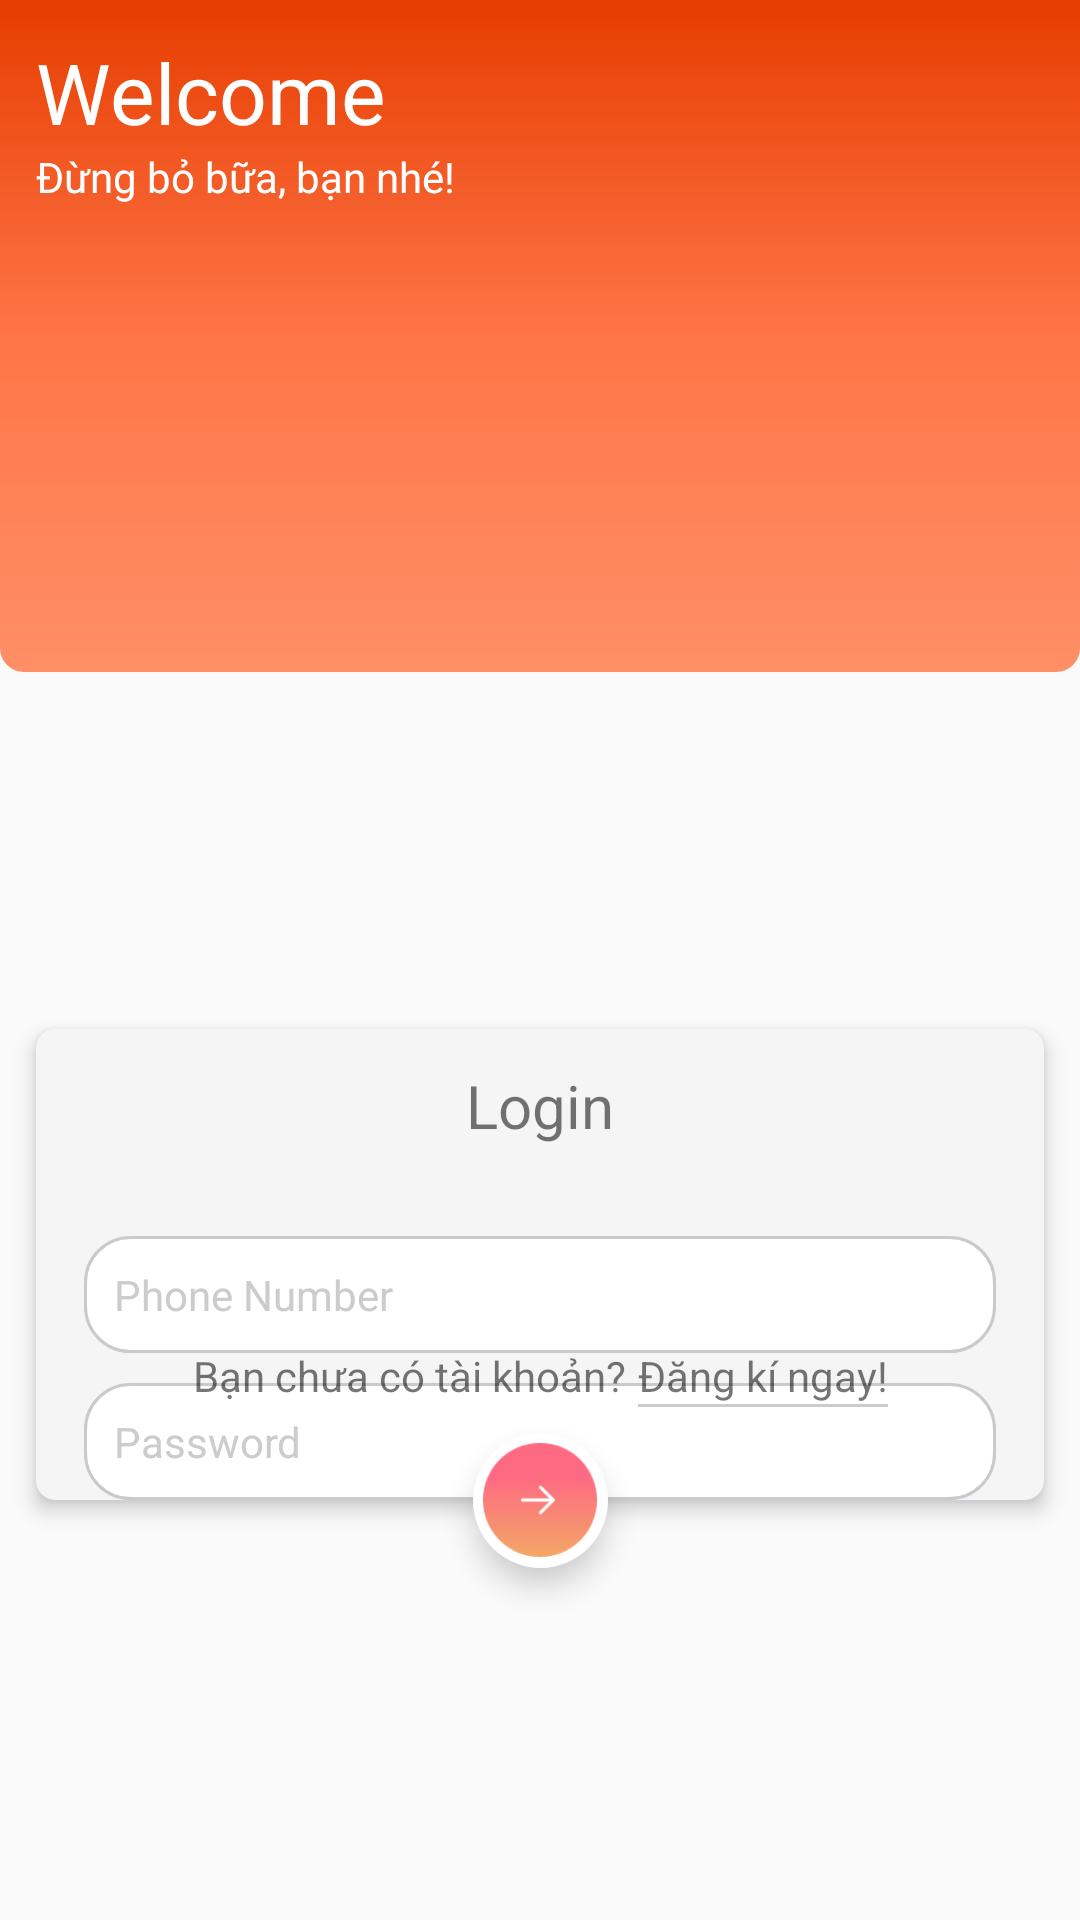

Here is an Android app screen rendered from its layout file. Give the layout XML and the strings, colors and styles it references.
<!-- AndroidManifest.xml: application theme AppTheme -->
<!-- res/layout/activity_login.xml -->
<?xml version="1.0" encoding="utf-8"?>
<androidx.constraintlayout.widget.ConstraintLayout xmlns:android="http://schemas.android.com/apk/res/android"
    xmlns:app="http://schemas.android.com/apk/res-auto"
    xmlns:tools="http://schemas.android.com/tools"
    android:id="@+id/container"
    tools:context=".ui.LoginActivity"
    android:layout_width="match_parent"
    android:layout_height="match_parent">

    <androidx.constraintlayout.widget.ConstraintLayout
        android:id="@+id/area_top"
        android:layout_width="match_parent"
        android:layout_height="0dp"
        app:layout_constraintTop_toTopOf="@id/container"
        app:layout_constraintLeft_toLeftOf="@id/container"
        app:layout_constraintRight_toRightOf="@id/container"
        app:layout_constraintBottom_toTopOf="@id/guideline"
        android:paddingLeft="12dp"
        android:background="@drawable/bg_login_top">

        <TextView
            android:id="@+id/textWelcome"
            android:layout_width="wrap_content"
            android:layout_height="wrap_content"
            app:layout_constraintTop_toTopOf="@id/area_top"
            app:layout_constraintLeft_toLeftOf="@id/container"
            android:text="Welcome"
            android:textSize="28sp"
            android:layout_marginTop="12dp"
            android:textColor="@color/colorWhite"/>
        <TextView
            android:id="@+id/sologan"
            android:layout_width="wrap_content"
            android:layout_height="wrap_content"
            app:layout_constraintTop_toBottomOf="@+id/textWelcome"
            app:layout_constraintBottom_toTopOf="@+id/area_interactive"
            app:layout_constraintLeft_toLeftOf="@id/container"
            android:textColor="@color/colorWhite"
            android:text="@string/sologan"
            tools:ignore="MissingConstraints,NotSibling" />
    </androidx.constraintlayout.widget.ConstraintLayout>

    <androidx.constraintlayout.widget.Guideline
        android:id="@+id/guideline"
        android:layout_width="wrap_content"
        android:layout_height="wrap_content"
        android:orientation="horizontal"
        app:layout_constraintGuide_percent="0.35"/>

    <androidx.constraintlayout.widget.ConstraintLayout
        android:id="@+id/area_interactive"
        android:layout_width="match_parent"
        android:layout_height="0dp"
        app:layout_constraintTop_toBottomOf="@+id/sologan"
        app:layout_constraintBottom_toBottomOf="@id/container"
        app:layout_constraintLeft_toLeftOf="@+id/container"
        app:layout_constraintRight_toRightOf="@+id/container"
        android:layout_marginBottom="140dp"
        android:layout_marginLeft="12dp"
        android:layout_marginRight="12dp"
        android:layout_marginTop="30dp"
        android:background="@drawable/bg_login_interactive"
        android:elevation="4dp">

        <TextView
            android:id="@+id/textLogin"
            android:layout_width="wrap_content"
            android:layout_height="wrap_content"
            android:textSize="@dimen/dimens_20sp"
            app:layout_constraintTop_toTopOf="@id/area_interactive"
            app:layout_constraintLeft_toLeftOf="@id/area_interactive"
            app:layout_constraintRight_toRightOf="@id/area_interactive"
            android:layout_marginTop="12dp"
            android:text="@string/text_login"/>

        <EditText
            android:id="@+id/phonenumber_edt_login"
            android:layout_width="match_parent"
            android:layout_height="wrap_content"
            app:layout_constraintTop_toBottomOf="@id/textLogin"
            android:layout_marginTop="30dp"
            android:layout_marginLeft="16dp"
            android:layout_marginRight="16dp"
            android:textColorHint="@color/colorDarkGray"
            android:textCursorDrawable="@null"
            android:focusable="true"
            android:hint="Phone Number"
            android:padding="10dp"
            android:inputType="phone"
            android:textSize="14dp"
            android:background="@drawable/bg_editext"
            android:maxLines="1"/>

        <EditText
            android:id="@+id/password_edt_login"
            android:layout_width="match_parent"
            android:layout_height="wrap_content"
            app:layout_constraintTop_toBottomOf="@+id/phonenumber_edt_login"
            android:layout_marginTop="10dp"
            android:layout_marginLeft="16dp"
            android:layout_marginRight="16dp"
            android:textColorHint="@color/colorDarkGray"
            android:textCursorDrawable="@null"
            android:hint="Password"
            android:textSize="14dp"
            android:inputType="textPassword"
            android:padding="10dp"
            android:background="@drawable/bg_editext"
            android:maxLines="1"/>

        <LinearLayout
            android:id="@+id/ln_dispatch"
            android:layout_width="wrap_content"
            android:layout_height="wrap_content"
            android:orientation="horizontal"
            app:layout_constraintBottom_toBottomOf="@id/area_interactive"
            app:layout_constraintLeft_toLeftOf="@id/area_interactive"
            app:layout_constraintRight_toRightOf="@id/area_interactive">
            <TextView
                android:id="@+id/question_tv"
                android:layout_width="wrap_content"
                android:layout_height="wrap_content"
                android:text="@string/text_question"
                android:layout_marginBottom="30dp"/>
            <TextView
                android:id="@+id/dispatch_signup"
                android:layout_width="wrap_content"
                android:layout_height="wrap_content"
                android:layout_marginBottom="30dp"
                android:layout_marginLeft="4dp"
                android:background="@drawable/bg_underline_tv"
                android:text="@string/text_dispatch_signup"/>
        </LinearLayout>
    </androidx.constraintlayout.widget.ConstraintLayout>

    <com.google.android.material.floatingactionbutton.FloatingActionButton
        android:id="@+id/fab_login"
        android:layout_width="wrap_content"
        android:layout_height="wrap_content"
        android:src="@drawable/icon_next"
        app:fabCustomSize="45dp"
        app:maxImageSize="38dp"
        app:borderWidth="0dp"
        android:backgroundTint="@color/colorWhite"
        app:layout_constraintTop_toBottomOf="@+id/area_interactive"
        app:layout_constraintBottom_toBottomOf="@id/area_interactive"
        app:layout_constraintLeft_toLeftOf="@id/area_interactive"
        app:layout_constraintRight_toRightOf="@id/area_interactive"/>

</androidx.constraintlayout.widget.ConstraintLayout>
<!-- resources referenced by this layout -->
<resources>
  <color name="colorDarkGray">#cccccc</color>
  <color name="colorWhite">#ffffff</color>
  <dimen name="dimens_20sp">20sp</dimen>
  
      //
  <!-- drawable bg_editext (drawable) -->
  <?xml version="1.0" encoding="utf-8"?>
  <shape xmlns:android="http://schemas.android.com/apk/res/android">
      <solid android:color="#FFFFFF" />
  
      <stroke
          android:width="1dp"
          android:color="#C9C9CE" />
  
      <corners
          android:bottomLeftRadius="15dp"
          android:bottomRightRadius="15dp"
          android:topLeftRadius="15dp"
          android:topRightRadius="15dp" />
  </shape>
  <!-- drawable bg_login_interactive (drawable) -->
  <?xml version="1.0" encoding="utf-8"?>
  <shape xmlns:android="http://schemas.android.com/apk/res/android">
      <corners android:radius="6dp"/>
      <stroke android:width="1dp" android:color="@color/colorWhiteSmoke"/>
      <solid android:color="@color/colorWhiteSmoke"/>
  
  </shape>
  <!-- drawable bg_login_top (drawable) -->
  <?xml version="1.0" encoding="utf-8"?>
  <shape xmlns:android="http://schemas.android.com/apk/res/android"
      android:shape="rectangle">
      <gradient android:angle="270"
          android:startColor="@color/colorPrimaryDark"
          android:centerColor="@color/colorPrimary"
          android:endColor="@color/colorOrange"/>
      <corners android:bottomLeftRadius="8dp"
          android:bottomRightRadius="8dp"/>
  
  </shape>
  <!-- drawable bg_underline_tv (drawable) -->
  <?xml version="1.0" encoding="utf-8"?>
  <layer-list xmlns:android="http://schemas.android.com/apk/res/android" >
      <item
          android:bottom="1dp"
          android:left="-2dp"
          android:right="-2dp"
          android:top="-2dp">
          <shape android:shape="rectangle" >
              <stroke
                  android:width="1dp"
                  android:color="@color/colorDarkGray" />
  
              <solid android:color="#00FFFFFF" />
  
              <padding
                  android:bottom="2dp" />
          </shape>
      </item>
  
  </layer-list>
  <!-- drawable icon_next: png bitmap (drawable, 3058 bytes) -->
  <string name="sologan">Đừng bỏ bữa, bạn nhé!</string>
  <string name="text_dispatch_signup">Đăng kí ngay!</string>
  <string name="text_login">Login</string>
  <string name="text_question">Bạn chưa có tài khoản?</string>
  <style name="AppTheme" parent="Theme.AppCompat.Light.NoActionBar">
          
          <item name="colorPrimary">@color/colorPrimary</item>
          <item name="colorPrimaryDark">@color/colorPrimaryDark</item>
          <item name="colorAccent">@color/colorAccent</item>
      </style>
  <color name="colorWhiteSmoke">#F5F5F5</color>
  <color name="colorPrimaryDark">#E63d00</color>
  <color name="colorPrimary">#FF7547</color>
  <color name="colorOrange">#FF8F66</color>
  <color name="colorAccent">#FF8F66</color>
</resources>
